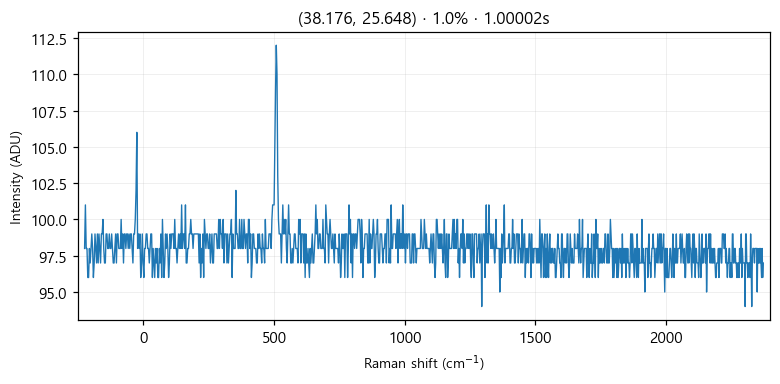

Data behind this chart, as committed beside it:
# laser_power_pct, 1.0
# exposure_time, 1
# laser_nm, 532
# mode, single
pixel_index, raman_shift_cm-1, wavelength_nm, intensity
0, -225.4, 525.7, 98.0
1, -222.4, 525.8, 101.0
2, -219.3, 525.9, 98.0
3, -216.2, 526, 98.0
4, -213.2, 526.1, 96.0
5, -210.1, 526.1, 96.0
6, -207, 526.2, 98.0
7, -204, 526.3, 97.0
8, -200.9, 526.4, 98.0
9, -197.8, 526.5, 99.0
10, -194.8, 526.6, 98.0
11, -191.7, 526.6, 96.0
12, -188.7, 526.7, 97.0
13, -185.6, 526.8, 99.0
14, -182.6, 526.9, 98.0
15, -179.5, 527, 97.0
16, -176.5, 527.1, 99.0
17, -173.4, 527.2, 97.0
18, -170.4, 527.2, 99.0
19, -167.3, 527.3, 98.0
20, -164.3, 527.4, 97.0
21, -161.2, 527.5, 99.0
22, -158.2, 527.6, 99.0
23, -155.1, 527.7, 100.0
24, -152.1, 527.8, 98.0
25, -149.1, 527.8, 97.0
26, -146, 527.9, 97.0
27, -143, 528, 99.0
28, -139.9, 528.1, 99.0
29, -136.9, 528.2, 98.0
30, -133.9, 528.3, 98.0
31, -130.8, 528.3, 99.0
32, -127.8, 528.4, 98.0
33, -124.8, 528.5, 98.0
34, -121.7, 528.6, 99.0
35, -118.7, 528.7, 98.0
36, -115.7, 528.8, 97.0
37, -112.7, 528.9, 97.0
38, -109.6, 528.9, 98.0
39, -106.6, 529, 99.0
40, -103.6, 529.1, 97.0
41, -100.6, 529.2, 99.0
42, -97.55, 529.3, 99.0
43, -94.53, 529.4, 98.0
44, -91.52, 529.4, 98.0
45, -88.5, 529.5, 98.0
46, -85.48, 529.6, 100.0
47, -82.47, 529.7, 98.0
48, -79.46, 529.8, 99.0
49, -76.44, 529.9, 97.0
50, -73.43, 530, 99.0
51, -70.42, 530, 99.0
52, -67.42, 530.1, 98.0
53, -64.41, 530.2, 99.0
54, -61.4, 530.3, 99.0
55, -58.4, 530.4, 98.0
... 968 more rows
